Run: headless pygame with SDL's dummy video driver; simulated clock (each Clock.tick advances the game by its frame time, no real sleeping); random seed 0; keys injected as events and as key.get_pressed() state; no mouse input.
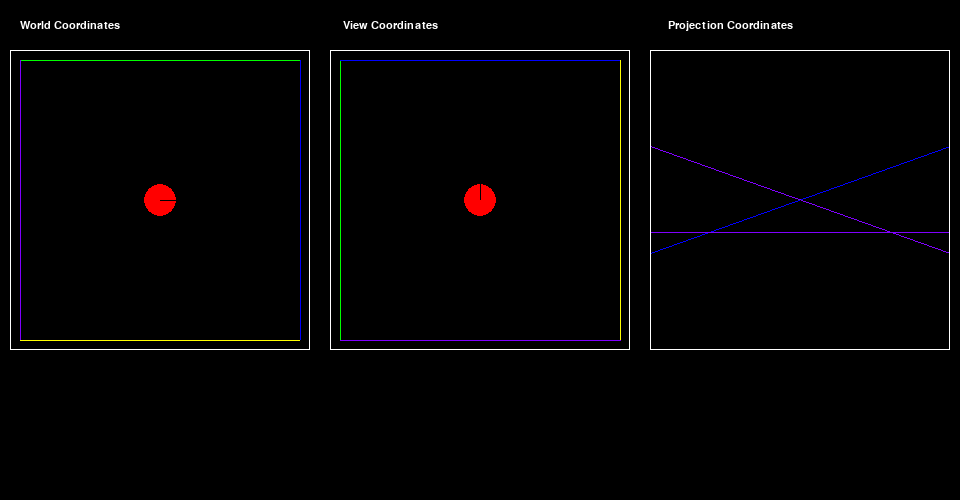
Frame 1 of 4 · flips 1–60 · no input
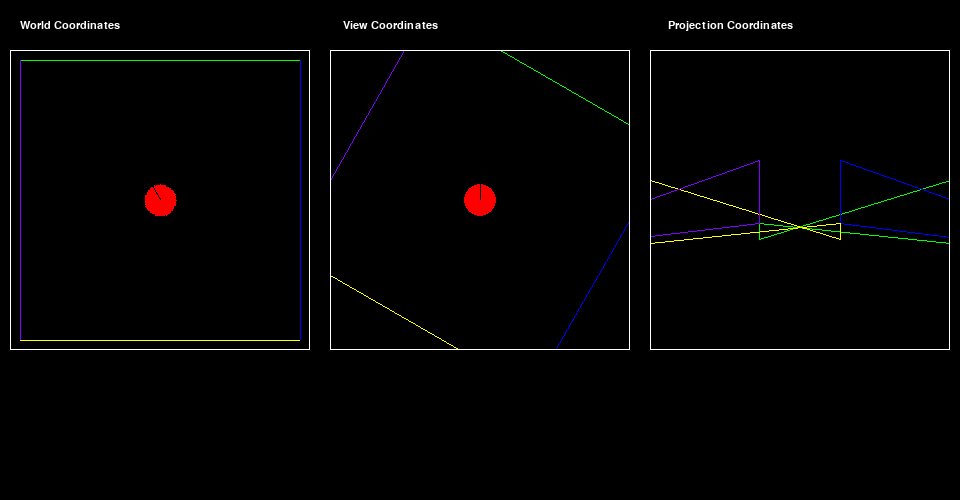
Frame 2 of 4 · flips 61–180 · tapped SPACE, RETURN · held RIGHT (→), D
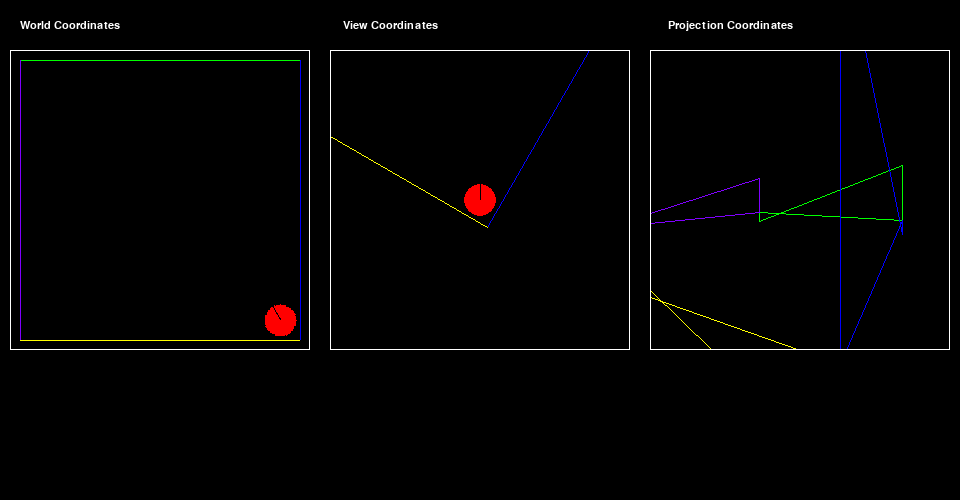
Frame 3 of 4 · flips 181–300 · held DOWN (↓), S
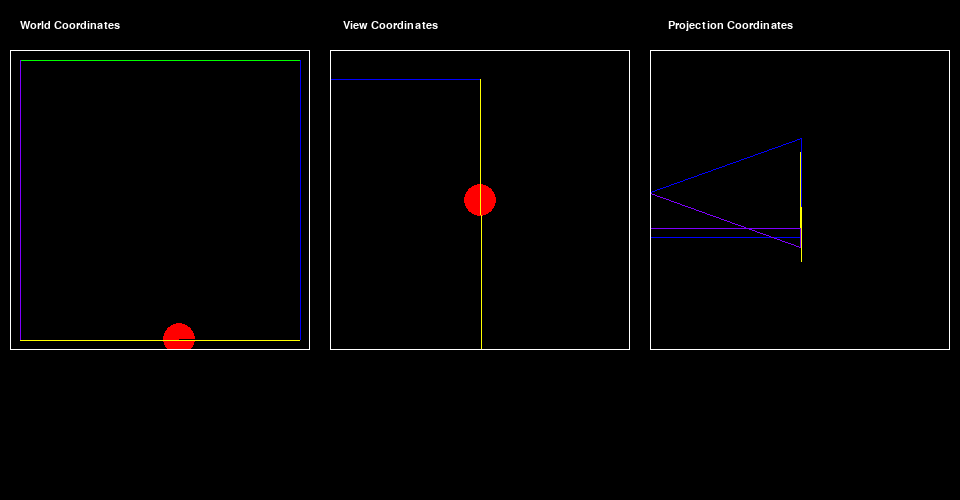
Frame 4 of 4 · flips 301–420 · held LEFT (←), A, UP (↑), W

The pygame program that drew these frames:

################ 3D Game ######################################################

import pygame
import math

pygame.init()

BLACK = (0,0,0)
RED = (255,0,0)
GREEN = (0,255,0)
BLUE = (0,0,255)
YELLOW = (255,255,0)
PURPLE = (128,0,255)
WHITE = (255,255,255)

SCREEN = pygame.display.set_mode((960,500))
CLOCK = pygame.time.Clock()

MODEL_SURFACE = pygame.Surface((300,300))
MODEL_RECT = pygame.Rect(10,50,300,300)

VIEW_SURFACE = pygame.Surface((300,300))
VIEW_RECT = pygame.Rect(330,50,300,300)

PROJECTION_SURFACE = pygame.Surface((300,300))
PROJECTION_RECT = pygame.Rect(650,50,300,300)

font_name = pygame.font.match_font('arial')
def draw_text(surf, text, size, x, y):
    font = pygame.font.Font(font_name, size)
    text_surface = font.render(text, True, WHITE)
    text_rect = text_surface.get_rect()
    text_rect.midtop = (x, y)
    surf.blit(text_surface, text_rect)

def translate(point,translation):
    (x,y) = point
    (dx,dy) = translation
    return (int(x + dx),int(y + dy))

def rotate_point(point,angle):
    (x,y) = point
    theta = math.radians(angle)
    rotated_x = x*math.cos(theta) + y*math.sin(theta)
    rotated_y = -x*math.sin(theta) + y*math.cos(theta)
    return (rotated_x,rotated_y)

def scale(point,factor_x,factor_y=None):
    if factor_y==None:
        factor_y = factor_x
    (x,y) = point
    return (x*factor_x,y*factor_y)

class Player(pygame.sprite.Sprite):
    def __init__(self):
        pygame.sprite.Sprite.__init__(self)
        self.radius = 16
        self.position = (150,150)
        self.original_image = pygame.Surface((32,32))
        pygame.draw.circle(self.original_image,RED,(16,16),self.radius)
        pygame.draw.line(self.original_image,BLACK,(16,16),(32,16))
        self.direction = 0
        self.image = self.original_image.copy()
        self.rect = self.image.get_rect()
        self.speed = 2
        self.camera_z = 30
    
    def update(self):
        #take inputs
        keystate = pygame.key.get_pressed()
        if keystate[pygame.K_LEFT]:
            self.direction += 2
            if self.direction > 360:
                self.direction -= 360
        if keystate[pygame.K_RIGHT]:
            self.direction -= 2
            if self.direction < 0:
                self.direction += 360
        if keystate[pygame.K_UP]:
            change_in_position = (self.speed*math.cos(math.radians(self.direction)), -self.speed*math.sin(math.radians(self.direction)))
            self.position = translate(self.position,change_in_position)
        if keystate[pygame.K_DOWN]:
            change_in_position = (-self.speed*math.cos(math.radians(self.direction)), self.speed*math.sin(math.radians(self.direction)))
            self.position = translate(self.position,change_in_position)
        
        #apply transformations
        self.model_to_world_transform()
        self.world_to_view_transform()
        #the player isn't drawn, so no need to put it in
        #projection coordinates
    
    def model_to_world_transform(self):
        #apply model to world coordinate transformation
        #rotate first
        self.image = pygame.transform.rotate(self.original_image, self.direction)

        #then translate into place
        self.rect = self.image.get_rect()
        self.rect.center = self.position

    def world_to_view_transform(self):
        #apply world to view coordinate transformation
        #rotate then transate
        rotated_image = pygame.transform.rotate(self.original_image, 90)
        rotated_rect = rotated_image.get_rect()
        rotated_rect.center = (150,150)
        #blit to view
        VIEW_SURFACE.blit(rotated_image,rotated_rect)

class Wall(pygame.sprite.Sprite):
    def __init__(self,pos_a,pos_b,colour):
        pygame.sprite.Sprite.__init__(self)
        self.pos_a = pos_a
        self.pos_b = pos_b
        self.colour = colour
        self.z = 0
        self.height = 80

        width = max(abs(pos_a[0] - pos_b[0]),1)
        height = max(abs(pos_a[1] - pos_b[1]),1)
        left = min(pos_a[0],pos_b[0])
        top = min(pos_a[1],pos_b[1])
        self.image = pygame.Surface((width,height))

        pygame.draw.line(self.image,self.colour,(self.pos_a[0]-left,self.pos_a[1]-top),\
            (self.pos_b[0]-left,self.pos_b[1]-top))
        self.rect = self.image.get_rect()
        self.rect.left = left
        self.rect.top = top
    
    def update(self):
        #wall is already defined in world coordinates
        self.world_to_view_transform()
        self.view_to_projection_transform()

    def world_to_view_transform(self):
        #find position relative to camera
        cam = (-player.position[0],-player.position[1])
        self.pos_a_view = translate(self.pos_a,cam)
        self.pos_b_view = translate(self.pos_b,cam)
        #rotate 90 degrees counter clockwise, then opposite camera motion
        opposite_cam = 90-player.direction
        self.pos_a_view = rotate_point(self.pos_a_view,opposite_cam)
        self.pos_b_view = rotate_point(self.pos_b_view,opposite_cam)
        pygame.draw.line(VIEW_SURFACE,self.colour,translate(self.pos_a_view,(150,150)),
                                                    translate(self.pos_b_view,(150,150)))
    
    def view_to_projection_transform(self):
        #Projection transformation
        #in the view portal, a point's height (y-coordinate) can represent its depth
        depth_a = -self.pos_a_view[1]
        depth_a = abs(self.pos_a_view[1])
        x_a = self.pos_a_view[0]/depth_a
        top_a = -(self.z-player.camera_z)/depth_a
        bottom_a = (self.z+self.height-player.camera_z)/depth_a

        depth_b = -self.pos_b_view[1]
        depth_b = abs(self.pos_b_view[1])
        x_b = self.pos_b_view[0]/depth_b
        top_b = -(self.z-player.camera_z)/depth_b
        bottom_b = -(self.z+self.height-player.camera_z)/depth_b

        points = [
                    (x_a,top_a),
                    (x_b,top_b),
                    (x_b,bottom_b),
                    (x_a,bottom_a)
                ]
        """
            These points are now in normalised device coordinates (NDC),
            They range from -1 to 1 where:
                x: -1 is left, 0 is centre, 1 is right
                y: -1 is top, 0 is centre, 1 is bottom
            and values outside this range are off the screen.

            In order to graph these points we need to multiply them by half the screen width and half the screen height,
            then add the position of the screen centre
        """
        
        for i in range(len(points)):
            points[i] = scale(points[i],150,150)
            points[i] = translate(points[i],(150,150))
        

        pygame.draw.polygon(PROJECTION_SURFACE, self.colour, points,1)

player = Player()
GAME_OBJECTS = pygame.sprite.Group()
RESTRICTED = pygame.sprite.Group()
GAME_OBJECTS.add(player)

wall = Wall((10,10),(290,10),GREEN)
GAME_OBJECTS.add(wall)
RESTRICTED.add(wall)
wall = Wall((290,10),(290,290),BLUE)
GAME_OBJECTS.add(wall)
RESTRICTED.add(wall)
wall = Wall((290,290),(10,290),YELLOW)
GAME_OBJECTS.add(wall)
RESTRICTED.add(wall)
wall = Wall((10,290),(10,10),PURPLE)
GAME_OBJECTS.add(wall)
RESTRICTED.add(wall)

running = True
while running:
    VIEW_SURFACE.fill(BLACK)
    PROJECTION_SURFACE.fill(BLACK)

    for event in pygame.event.get():
        if event.type==pygame.QUIT:
            running = False
    
    GAME_OBJECTS.update()

    SCREEN.fill(BLACK)

    MODEL_SURFACE.fill(BLACK)
    GAME_OBJECTS.draw(MODEL_SURFACE)

    SCREEN.blit(MODEL_SURFACE,MODEL_RECT)
    SCREEN.blit(VIEW_SURFACE,VIEW_RECT)
    SCREEN.blit(PROJECTION_SURFACE,PROJECTION_RECT)

    pygame.draw.rect(SCREEN,WHITE,MODEL_RECT,1)
    draw_text(SCREEN,"World Coordinates",16,70,20)
    pygame.draw.rect(SCREEN,WHITE,VIEW_RECT,1)
    draw_text(SCREEN,"View Coordinates",16,390,20)
    pygame.draw.rect(SCREEN,WHITE,PROJECTION_RECT,1)
    draw_text(SCREEN,"Projection Coordinates",16,730,20)

    CLOCK.tick()
    fps = CLOCK.get_fps()
    pygame.display.set_caption("Running at "+str(int(fps))+" fps")
    pygame.display.update()
